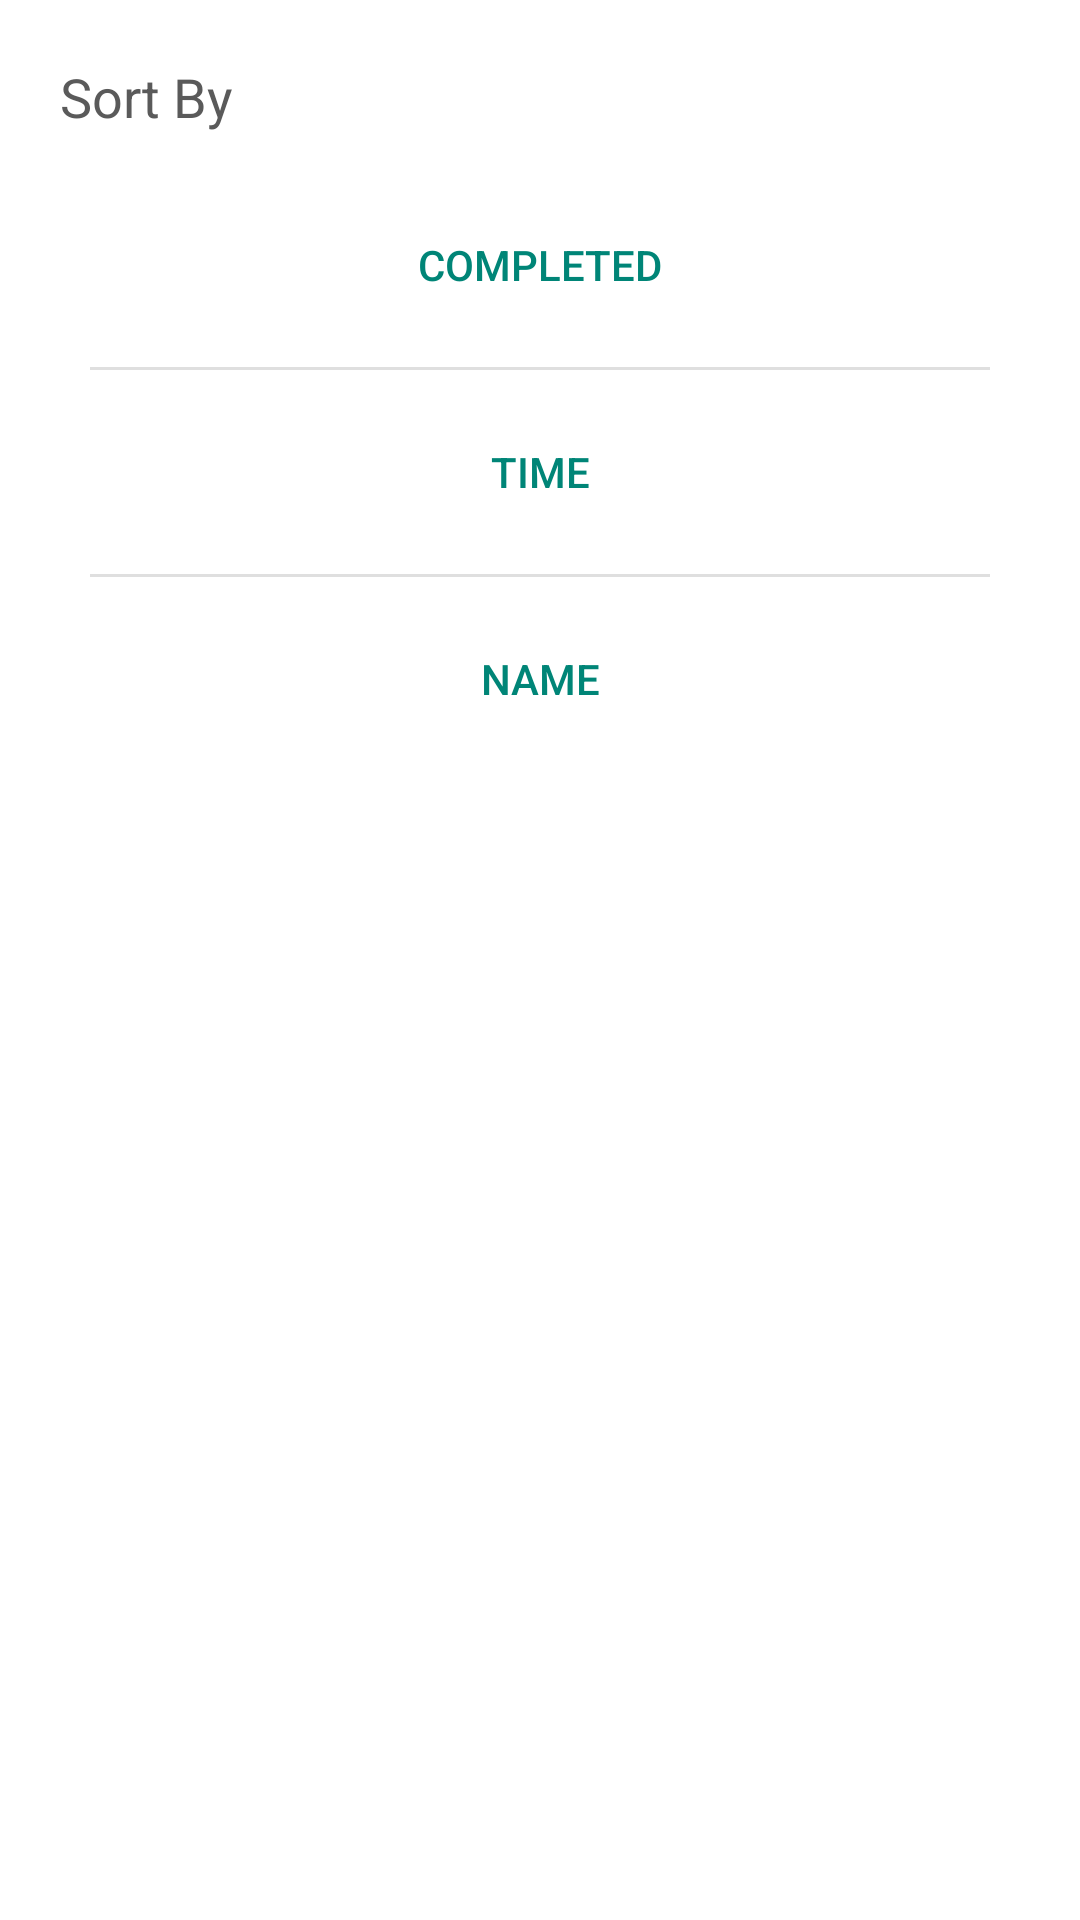

Layout XML and referenced resources for this Android screen:
<!-- AndroidManifest.xml: application theme AppTheme2 -->
<!-- res/layout/activity_sort.xml -->
<?xml version="1.0" encoding="utf-8"?>
<LinearLayout xmlns:android="http://schemas.android.com/apk/res/android"
    android:id="@+id/photoinfo"
    android:layout_width="300dp" android:layout_height="420dp"
    android:layout_gravity="center"
    android:padding="10dp"
    android:orientation="vertical">
    <TextView
        android:layout_width="match_parent"
        android:layout_height="wrap_content"
        android:text="@string/create_new"
        android:textSize="18sp"
        android:layout_margin="10dp"
        android:textColor="#5A5A5A"/>

    <Button
        android:layout_width="match_parent"
        android:layout_height="wrap_content"
        android:id="@+id/sort_by_completed"
        android:onClick="setSortCompleted"
        android:text="@string/scomplete"

        android:layout_margin="10dp"
        android:textColor="@color/colorPrimary"
        android:background="#FFFFFF"
        style="?android:attr/borderlessButtonStyle"

        />
    <View
        android:layout_width="wrap_content"
        android:layout_marginLeft="20dp"
        android:layout_marginRight="20dp"
        android:layout_height="1dp"
        android:background="#DFDFDF" />
    <Button
        android:layout_width="match_parent"
        android:layout_height="wrap_content"
        android:id="@+id/sort_by_time"
        android:onClick="setSortTime"
        android:text="@string/stime"

        android:layout_margin="10dp"
        android:textColor="@color/colorPrimary"
        android:background="#FFFFFF"
        style="?android:attr/borderlessButtonStyle"

        />
    <View
        android:layout_width="wrap_content"
        android:layout_marginLeft="20dp"
        android:layout_marginRight="20dp"
        android:layout_height="1dp"
        android:background="#DFDFDF" />
    <Button
        android:layout_width="match_parent"
        android:layout_height="wrap_content"
        android:id="@+id/sort_by_name"
        android:onClick="setSortName"
        android:text="@string/sname"

        android:layout_margin="10dp"
        android:textColor="@color/colorPrimary"
        android:background="#FFFFFF"
        style="?android:attr/borderlessButtonStyle"

        />

</LinearLayout>
<!-- resources referenced by this layout -->
<resources>
  <color name="colorPrimary">#008577</color>
  <string name="create_new">Sort By</string>
  <string name="scomplete">Completed</string>
  <string name="sname">Name</string>
  <string name="stime">Time</string>
  <style name="AppTheme2" parent="Theme.AppCompat.Light.DarkActionBar">
          
          <item name="actionBarTheme">@style/MyActionBar2</item>
          <item name="android:background">@color/white</item>
          <item name="colorPrimary">@color/colorLightPrimary</item>
          <item name="colorPrimaryDark">@color/colorLightPrimary</item>
          <item name="colorAccent">@color/colorLightAccent</item>
      </style>
  <style name="MyActionBar2" parent="@style/Widget.AppCompat.ActionBar">
          <item name="android:titleTextStyle">@style/MyActionBarTitleText</item>
          <item name="android:textColorPrimary">@color/grey</item>
          <item name="android:background">@color/colorLightPrimary </item>
          
          <item name="titleTextStyle">@style/MyActionBarTitleText</item>
      </style>
  <color name="white">#ffffff</color>
  <color name="colorLightPrimary">#F5E2E2</color>
  <color name="colorLightAccent">#FF9696</color>
  <style name="MyActionBarTitleText" parent="@style/TextAppearance.AppCompat.Widget.ActionBar.Title">
          <item name="android:textColor">@color/white</item>
          
      </style>
  <color name="grey">#ACACAC</color>
</resources>
